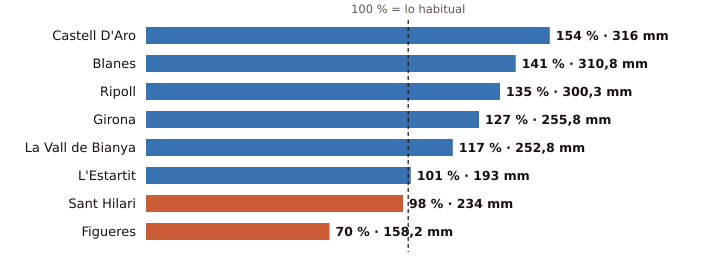

Data behind this chart, as committed beside it:
estacion, provincia, indicativo, mm_otono, referencia_mm, pct, periodo_referencia, hasta, hora
Castell D'Aro, Girona, 0284X, 316.0, 205.5, 154, 2009-2025, 2026-11-27, 5
Blanes, Girona, 0281Y, 310.8, 220.1, 141, 2009-2025, 2026-11-27, 5
Ripoll, Girona, 0324A, 300.3, 221.9, 135, 1991-2020, 2026-11-27, 6
Girona, Girona, 0370E, 255.8, 200.8, 127, 2009-2025, 2026-11-27, 6
La Vall de Bianya, Girona, 0394X, 252.8, 216.9, 117, 2006-2025, 2026-11-27, 6
L'Estartit, Girona, 0385X, 193.0, 190.6, 101, 2005-2025, 2026-11-27, 6
Sant Hilari, Girona, 0363X, 234.0, 239.3, 98, 2009-2025, 2026-11-27, 5
Figueres, Girona, 0429X, 158.2, 225.0, 70, 2009-2025, 2026-11-27, 6
